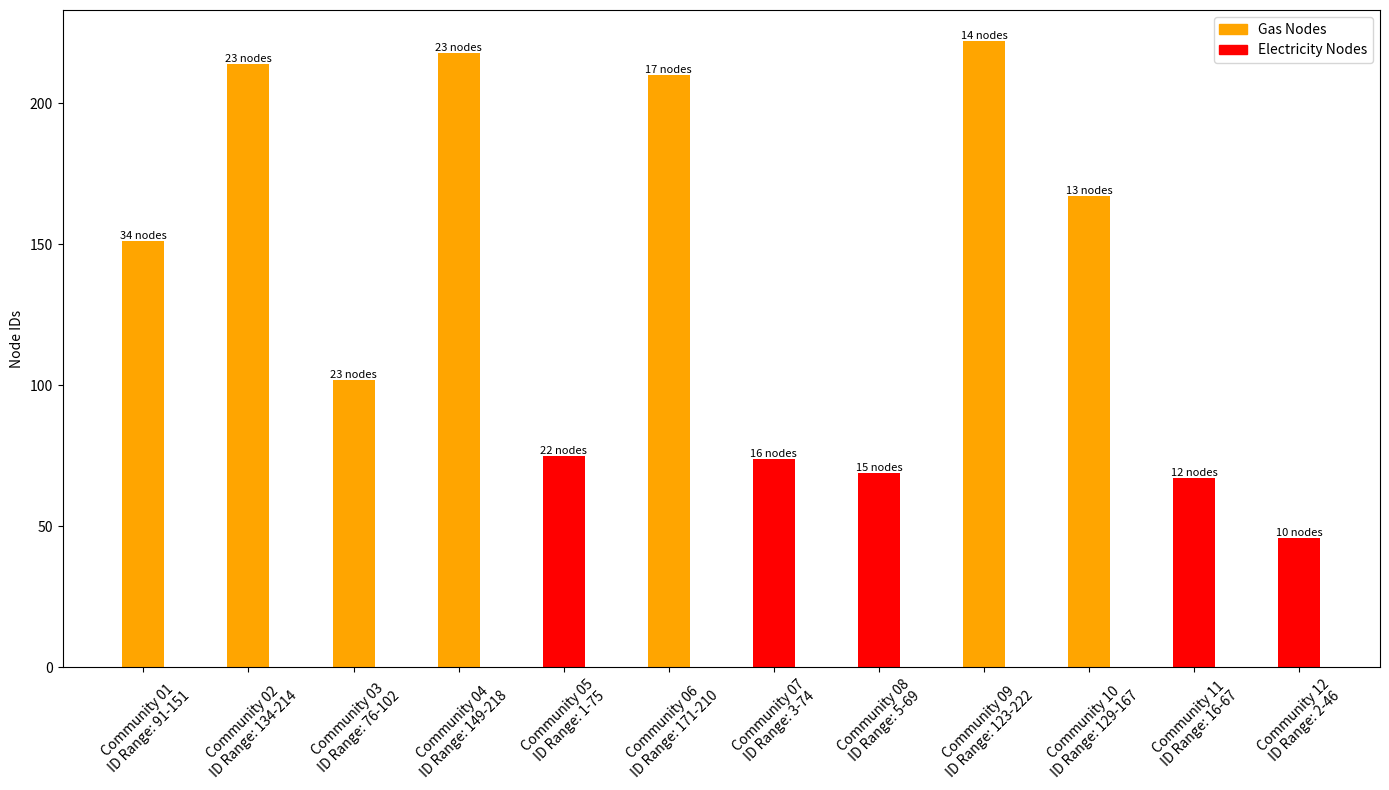

Write the Python code that produced this figure.
import matplotlib.pyplot as plt

# Community data
community_data = {
    "Community 01": {"type": "gas", "total_nodes": 34, "id_range": (91, 151)},
    "Community 02": {"type": "gas", "total_nodes": 23, "id_range": (134, 214)},
    "Community 03": {"type": "gas", "total_nodes": 23, "id_range": (76, 102)},
    "Community 04": {"type": "gas", "total_nodes": 23, "id_range": (149, 218)},
    "Community 05": {"type": "electricity", "total_nodes": 22, "id_range": (1, 75)},
    "Community 06": {"type": "gas", "total_nodes": 17, "id_range": (171, 210)},
    "Community 07": {"type": "electricity", "total_nodes": 16, "id_range": (3, 74)},
    "Community 08": {"type": "electricity", "total_nodes": 15, "id_range": (5, 69)},
    "Community 09": {"type": "gas", "total_nodes": 14, "id_range": (123, 222)},
    "Community 10": {"type": "gas", "total_nodes": 13, "id_range": (129, 167)},
    "Community 11": {"type": "electricity", "total_nodes": 12, "id_range": (16, 67)},
    "Community 12": {"type": "electricity", "total_nodes": 10, "id_range": (2, 46)},
}

# Creating the bar chart
fig, ax = plt.subplots(figsize=(14, 8))

# Creating bars and annotations for each community
for i, (community, data) in enumerate(community_data.items()):
    # Determine bar color based on the type of nodes
    color = 'orange' if data["type"] == "gas" else 'red'
    bar_label = 'Gas Nodes' if data["type"] == "gas" else 'Electricity Nodes'

    # Create the bar for the community
    ax.bar(i, data["id_range"][1], width=0.4, color=color, label=bar_label if i == 0 else "")

    # Annotate the bar with the total number of nodes
    annotation = f'{data["total_nodes"]} nodes'
    ax.text(i, data["id_range"][1], annotation, ha='center', va='bottom', fontsize=8)

# Set x-axis labels with community names and node ID ranges
ax.set_xticks(range(len(community_data)))
ax.set_xticklabels([f"{community}\nID Range: {data['id_range'][0]}-{data['id_range'][1]}" for community, data in community_data.items()], rotation=45, ha='center')

# Set y-axis label
ax.set_ylabel('Node IDs')

# Add a legend for both gas and electricity
legend_labels = ['Gas Nodes', 'Electricity Nodes']
legend_colors = ['orange', 'red']
handles = [plt.Rectangle((0,0),1,1, color=legend_colors[i]) for i in range(2)]
ax.legend(handles, legend_labels)

# Show the plot
plt.tight_layout()
plt.show()
